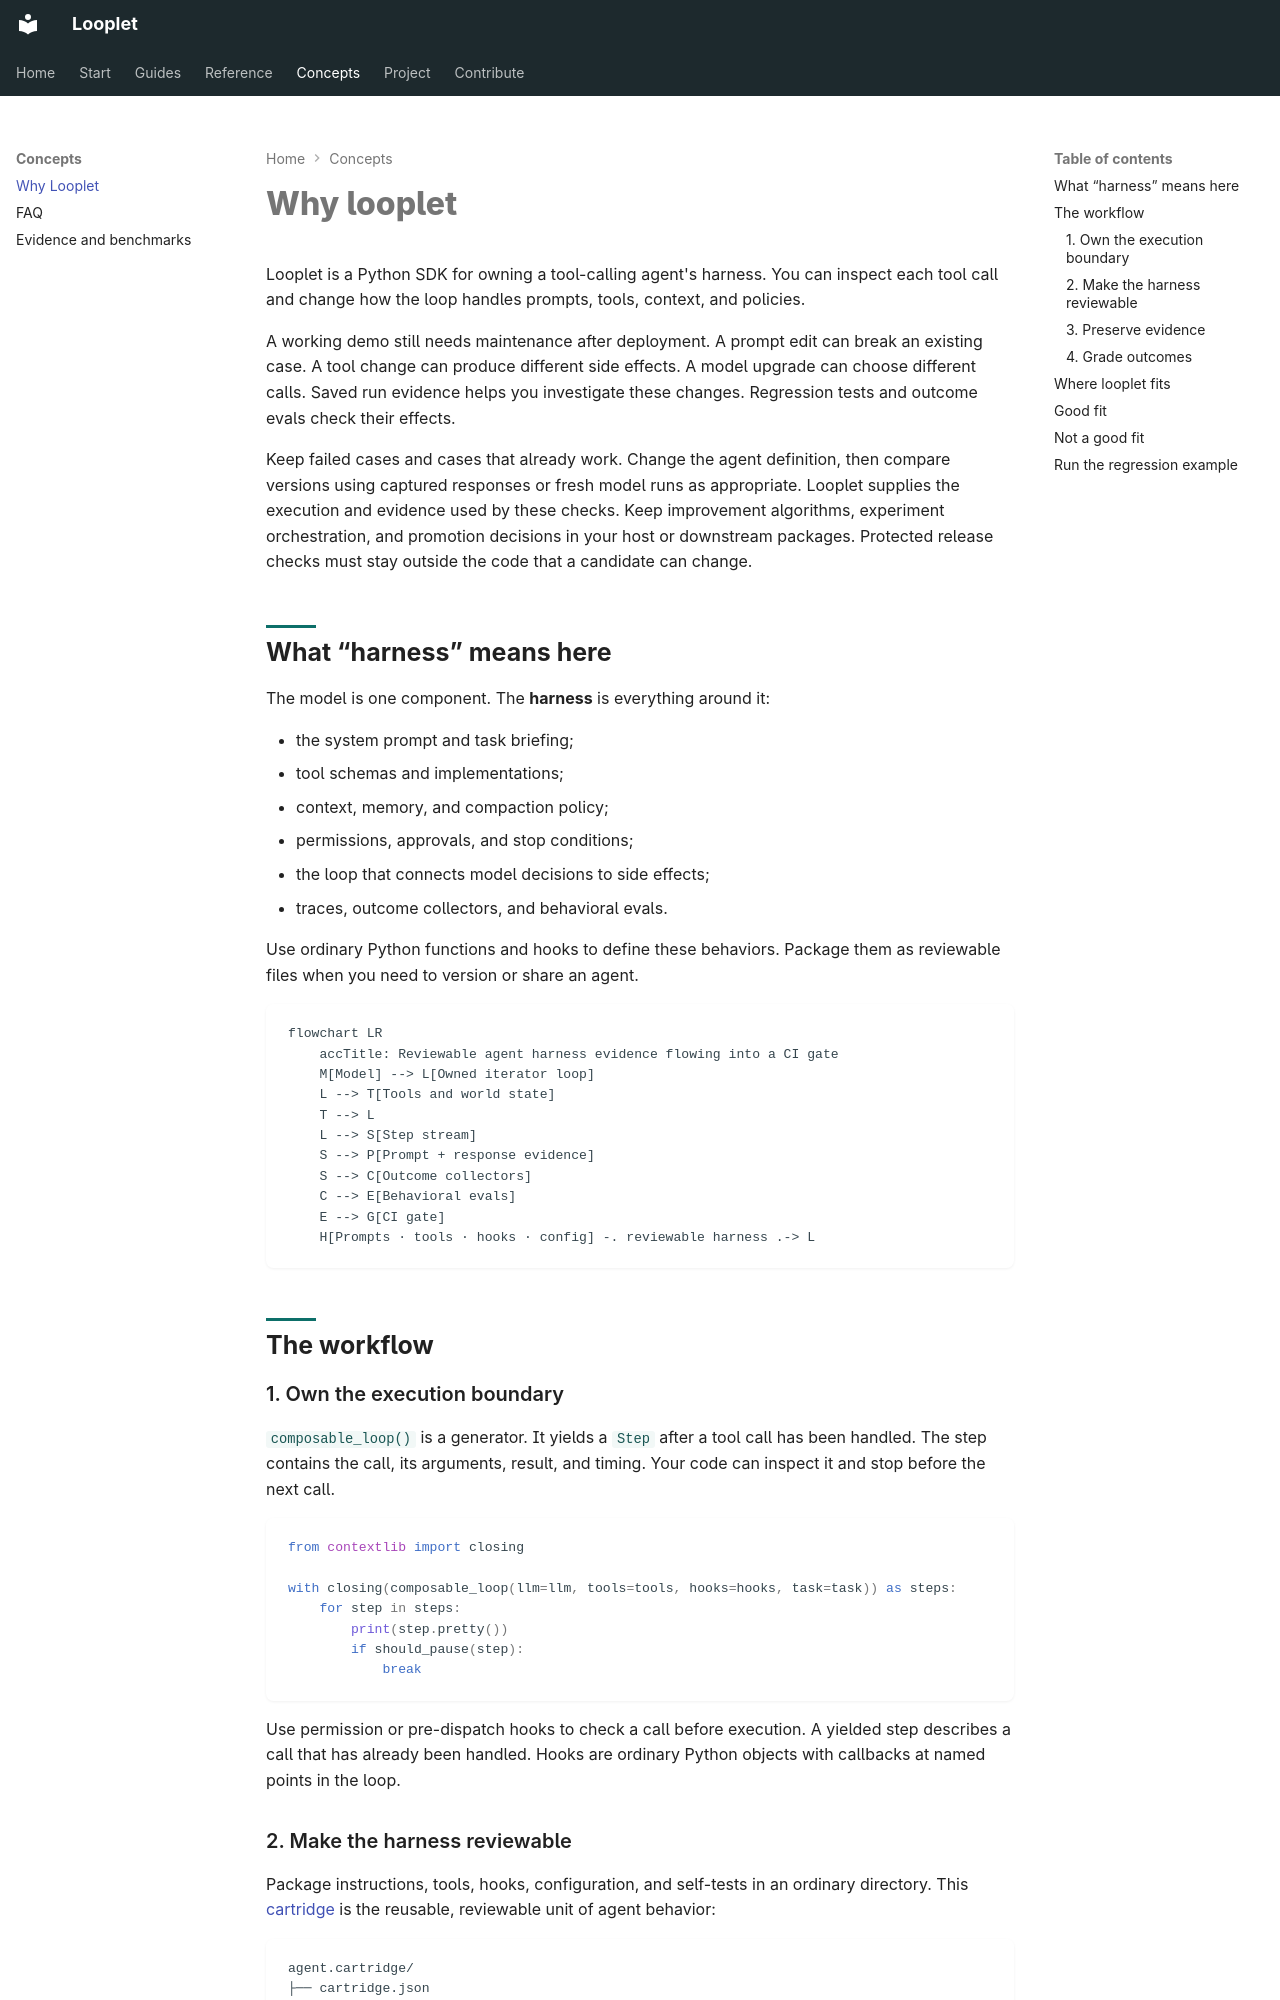

repository: hsaghir/looplet · page: why-looplet/index.html · generator: mkdocs

# Why looplet

Looplet is a Python SDK for owning a tool-calling agent's harness.
You can inspect each tool call and change how the loop handles prompts, tools, context, and policies.

A working demo still needs maintenance after deployment.
A prompt edit can break an existing case.
A tool change can produce different side effects.
A model upgrade can choose different calls.
Saved run evidence helps you investigate these changes.
Regression tests and outcome evals check their effects.

Keep failed cases and cases that already work.
Change the agent definition, then compare versions using captured responses or fresh model runs as appropriate.
Looplet supplies the execution and evidence used by these checks.
Keep improvement algorithms, experiment orchestration, and promotion decisions in your host or downstream packages.
Protected release checks must stay outside the code that a candidate can change.

## What “harness” means here

The model is one component. The **harness** is everything around it:

- the system prompt and task briefing;
- tool schemas and implementations;
- context, memory, and compaction policy;
- permissions, approvals, and stop conditions;
- the loop that connects model decisions to side effects;
- traces, outcome collectors, and behavioral evals.

Use ordinary Python functions and hooks to define these behaviors.
Package them as reviewable files when you need to version or share an agent.

```mermaid
flowchart LR
    accTitle: Reviewable agent harness evidence flowing into a CI gate
    M[Model] --> L[Owned iterator loop]
    L --> T[Tools and world state]
    T --> L
    L --> S[Step stream]
    S --> P[Prompt + response evidence]
    S --> C[Outcome collectors]
    C --> E[Behavioral evals]
    E --> G[CI gate]
    H[Prompts · tools · hooks · config] -. reviewable harness .-> L
```

## The workflow

### 1. Own the execution boundary

`composable_loop()` is a generator.
It yields a `Step` after a tool call has been handled.
The step contains the call, its arguments, result, and timing.
Your code can inspect it and stop before the next call.

```python
from contextlib import closing

with closing(composable_loop(llm=llm, tools=tools, hooks=hooks, task=task)) as steps:
    for step in steps:
        print(step.pretty())
        if should_pause(step):
            break
```

Use permission or pre-dispatch hooks to check a call before execution.
A yielded step describes a call that has already been handled.
Hooks are ordinary Python objects with callbacks at named points in the loop.
